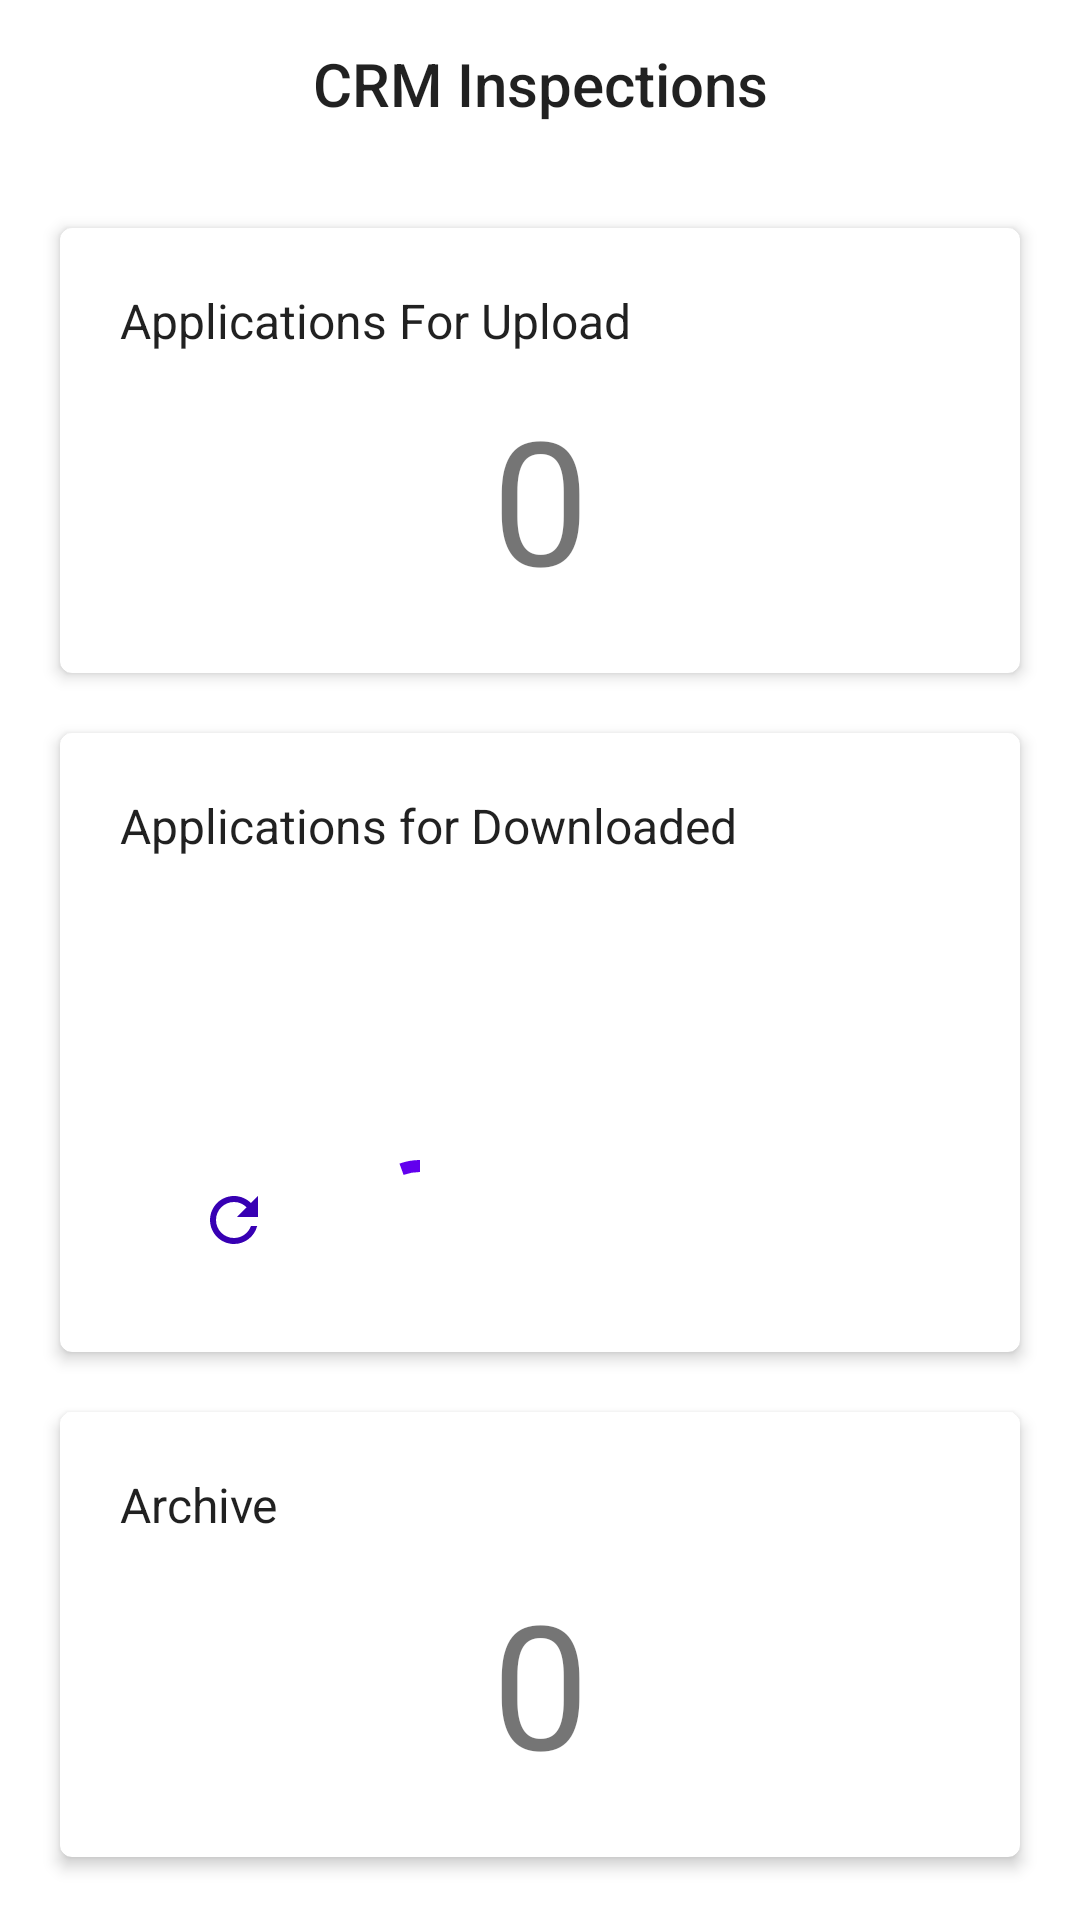

Produce the Android XML layout that renders to this screen, including the resource entries it uses.
<!-- AndroidManifest.xml: application theme Theme.InspectionV2 -->
<!-- res/layout/activity_main.xml -->
<?xml version="1.0" encoding="utf-8"?>
<androidx.coordinatorlayout.widget.CoordinatorLayout xmlns:android="http://schemas.android.com/apk/res/android"
    xmlns:app="http://schemas.android.com/apk/res-auto"
    xmlns:tools="http://schemas.android.com/tools"
    android:layout_width="match_parent"
    android:layout_height="match_parent"
    tools:context=".MainActivity">

    <androidx.core.widget.NestedScrollView
        android:layout_width="match_parent"
        android:layout_height="wrap_content">

        <LinearLayout
            android:layout_width="match_parent"
            android:layout_height="match_parent"
            android:orientation="vertical">

            <androidx.appcompat.widget.Toolbar
                android:layout_width="match_parent"
                android:layout_height="wrap_content">

                <TextView
                    android:layout_width="wrap_content"
                    android:layout_height="wrap_content"
                    android:text="CRM Inspections"
                    style="@style/TextAppearance.AppCompat.Title"
                    android:layout_gravity="center"/>

            </androidx.appcompat.widget.Toolbar>

            <com.google.android.material.card.MaterialCardView
                android:id="@+id/dashboard_unuploaded_card"
                android:layout_width="match_parent"
                android:layout_height="wrap_content"
                android:layout_margin="20dp"
                app:contentPadding="20dp"
                app:cardElevation="3dp"
                android:clickable="true">

                <LinearLayout
                    android:layout_width="match_parent"
                    android:layout_height="wrap_content"
                    android:orientation="vertical">

                    <TextView
                        android:layout_width="match_parent"
                        android:layout_height="wrap_content"
                        android:text="Applications For Upload"
                        style="@style/TextAppearance.AppCompat.Subhead"/>

                    <TextView
                        android:id="@+id/dashboard_ununploaded"
                        android:layout_width="match_parent"
                        android:layout_height="wrap_content"
                        android:textSize="28pt"
                        android:text="0"
                        android:textAlignment="center"
                        android:layout_marginTop="10dp"/>

                </LinearLayout>

            </com.google.android.material.card.MaterialCardView>

            <com.google.android.material.card.MaterialCardView
                android:id="@+id/dashboard_download_card"
                android:layout_width="match_parent"
                android:layout_height="wrap_content"
                android:layout_marginRight="20dp"
                android:layout_marginLeft="20dp"
                android:layout_marginBottom="20dp"
                app:contentPadding="20dp"
                app:cardElevation="3dp"
                android:clickable="true">

                <LinearLayout
                    android:layout_width="match_parent"
                    android:layout_height="wrap_content"
                    android:orientation="vertical">

                    <TextView
                        android:layout_width="match_parent"
                        android:layout_height="wrap_content"
                        android:text="Applications for Downloaded"
                        style="@style/TextAppearance.AppCompat.Subhead"/>

                    <TextView
                        android:id="@+id/dashboard_download_total"
                        android:layout_width="match_parent"
                        android:layout_height="wrap_content"
                        android:textSize="28pt"
                        android:text=""
                        android:textAlignment="center"
                        android:layout_marginTop="10dp"/>

                    <LinearLayout
                        android:layout_width="match_parent"
                        android:layout_height="wrap_content"
                        android:orientation="horizontal"
                        android:layout_marginTop="10dp">

                        <com.google.android.material.button.MaterialButton
                            android:id="@+id/dashboard_refresh_downloadables"
                            android:layout_width="56dp"
                            android:layout_height="wrap_content"
                            app:icon="@drawable/ic_baseline_refresh_24"
                            app:iconTint="@color/purple_700"
                            style="@style/Widget.AppCompat.Button.Borderless"
                            android:layout_marginLeft="10dp"/>

                        <com.google.android.material.progressindicator.CircularProgressIndicator
                            android:id="@+id/dashboard_download_progress"
                            android:layout_width="wrap_content"
                            android:layout_height="wrap_content"
                            android:indeterminate="true"
                            android:layout_marginLeft="10dp"/>

                    </LinearLayout>

                </LinearLayout>

            </com.google.android.material.card.MaterialCardView>

            <com.google.android.material.card.MaterialCardView
                android:id="@+id/dashboard_archive_card"
                android:layout_width="match_parent"
                android:layout_height="wrap_content"
                android:layout_marginLeft="20dp"
                android:layout_marginRight="20dp"
                android:layout_marginBottom="20dp"
                app:contentPadding="20dp"
                app:cardElevation="3dp"
                android:clickable="true">

                <LinearLayout
                    android:layout_width="match_parent"
                    android:layout_height="wrap_content"
                    android:orientation="vertical">

                    <TextView
                        style="@style/TextAppearance.AppCompat.Subhead"
                        android:layout_width="match_parent"
                        android:layout_height="wrap_content"
                        android:text="Archive" />

                    <TextView
                        android:id="@+id/dashboard_archive"
                        android:layout_width="match_parent"
                        android:layout_height="wrap_content"
                        android:layout_marginTop="10dp"
                        android:text="0"
                        android:textAlignment="center"
                        android:textSize="28pt" />

                </LinearLayout>

            </com.google.android.material.card.MaterialCardView>

        </LinearLayout>

    </androidx.core.widget.NestedScrollView>

</androidx.coordinatorlayout.widget.CoordinatorLayout>
<!-- resources referenced by this layout -->
<resources>
  <color name="purple_700">#FF3700B3</color>
  <!-- drawable ic_baseline_refresh_24 (drawable) -->
  <vector android:height="24dp" android:tint="#3C3C3C"
      android:viewportHeight="24" android:viewportWidth="24"
      android:width="24dp" xmlns:android="http://schemas.android.com/apk/res/android">
      <path android:fillColor="@android:color/white" android:pathData="M17.65,6.35C16.2,4.9 14.21,4 12,4c-4.42,0 -7.99,3.58 -7.99,8s3.57,8 7.99,8c3.73,0 6.84,-2.55 7.73,-6h-2.08c-0.82,2.33 -3.04,4 -5.65,4 -3.31,0 -6,-2.69 -6,-6s2.69,-6 6,-6c1.66,0 3.14,0.69 4.22,1.78L13,11h7V4l-2.35,2.35z"/>
  </vector>
  <style name="Theme.InspectionV2" parent="Theme.MaterialComponents.DayNight.NoActionBar">
          
          <item name="colorPrimary">@color/purple_500</item>
          <item name="colorPrimaryVariant">@color/purple_700</item>
          <item name="colorOnPrimary">@color/white</item>
          
          <item name="colorSecondary">@color/teal_200</item>
          <item name="colorSecondaryVariant">@color/teal_700</item>
          <item name="colorOnSecondary">@color/black</item>
          
          <item name="android:statusBarColor" tools:targetApi="l">?attr/colorPrimaryVariant</item>
          
      </style>
  <color name="purple_500">#FF6200EE</color>
  <color name="white">#FFFFFFFF</color>
  <color name="teal_200">#FF03DAC5</color>
  <color name="teal_700">#FF018786</color>
  <color name="black">#FF000000</color>
</resources>
